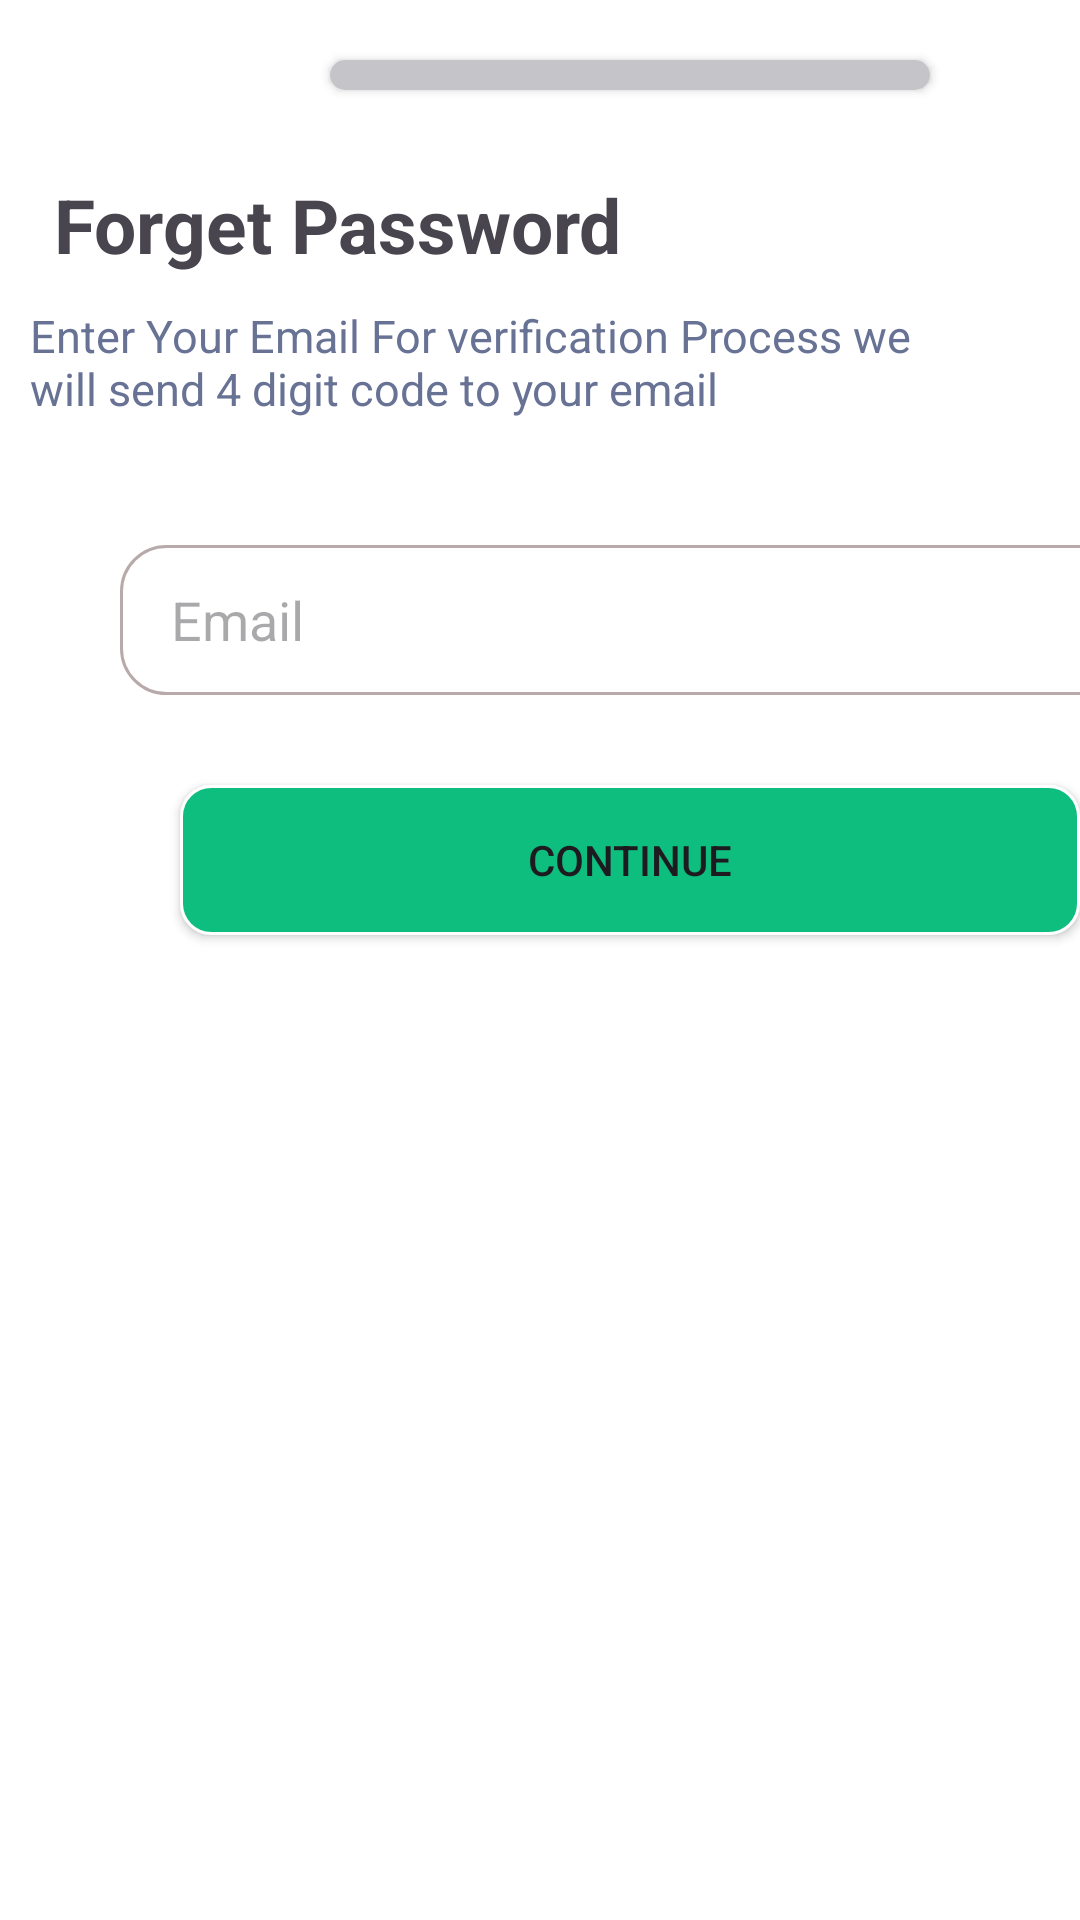

Write the Android layout XML for this screen, with the resource values it uses.
<!-- AndroidManifest.xml: application theme Theme.DoctorApp -->
<!-- res/layout/fragment_bottom_sheet_reset_password.xml -->
<?xml version="1.0" encoding="utf-8"?>
<LinearLayout xmlns:android="http://schemas.android.com/apk/res/android"
    xmlns:tools="http://schemas.android.com/tools"
    android:layout_width="match_parent"
    android:layout_height="wrap_content"
    android:orientation="vertical"
    android:layout_marginBottom="20dp"
    android:background="@color/white"
    xmlns:app="http://schemas.android.com/apk/res-auto"
    tools:context=".StartingInterface.BottomSheetResetPasswordFragment"

    >


    <androidx.cardview.widget.CardView
        android:layout_width="200dp"
        android:layout_height="10dp"
        app:cardCornerRadius="14dp"
        android:layout_marginTop="20dp"
        android:layout_marginStart="110dp">

        <LinearLayout
            android:layout_width="200dp"
            android:layout_height="10dp"

            android:background="#C4C4C9"/>
    </androidx.cardview.widget.CardView>

    <TextView
        android:layout_width="wrap_content"
        android:layout_height="wrap_content"
        android:text="Forget Password"
        android:layout_marginTop="28dp"
        android:layout_marginLeft="18dp"
        android:textSize="25dp"
        android:textStyle="bold"/>
    <TextView
        android:layout_width="300dp"
        android:textColor="#677294"
        android:layout_marginLeft="10dp"
        android:layout_marginTop="10dp"
        android:layout_height="50dp"
        android:textSize="15dp"
        android:text="Enter Your Email For verification Process we will send 4 digit code to your email"/>

    <EditText
        android:id="@+id/emailForReset"
        android:layout_width="350dp"
        android:background="@drawable/text_bg"
        android:layout_height="50dp"
        android:hint="Email"
        android:layout_marginTop="30dp"
        android:layout_marginStart="40dp"
        android:paddingStart="17dp"/>

    <androidx.appcompat.widget.AppCompatButton
        android:id="@+id/continueButton"
        android:layout_width="300dp"
        android:layout_marginTop="30dp"
        android:layout_height="50dp"
        android:layout_marginStart="60dp"
        android:text="Continue"
        android:layout_marginBottom="20dp"
        android:background="@drawable/next_button_bg"/>




</LinearLayout>
<!-- resources referenced by this layout -->
<resources>
  <!-- drawable next_button_bg (drawable) -->
  <?xml version="1.0" encoding="utf-8"?>
  <shape xmlns:android="http://schemas.android.com/apk/res/android"
      android:shape="rectangle">
      <solid android:color="#0EBE7F"/>
      <stroke android:color="@color/white"
          android:width="1dp"/>
      <corners android:radius="10dp"/>
  </shape>
  <!-- drawable text_bg (drawable) -->
  <?xml version="1.0" encoding="utf-8"?>
  <shape xmlns:android="http://schemas.android.com/apk/res/android"
      android:shape="rectangle">
      <solid android:color="@color/white"/>
      <stroke android:color="#B8AAAA"
          android:width="1dp"
          />
      <corners
          android:radius="15dp"/>
  
  </shape>
  <style name="Theme.DoctorApp" parent="Base.Theme.DoctorApp" />
  <style name="Base.Theme.DoctorApp" parent="Theme.Material3.DayNight.NoActionBar">
          
          
      </style>
  <!-- not gathered from this repository: default colours our renderer supplied (Android Studio template values) -->
  <color name="white">#FFFFFFFF</color>
</resources>
